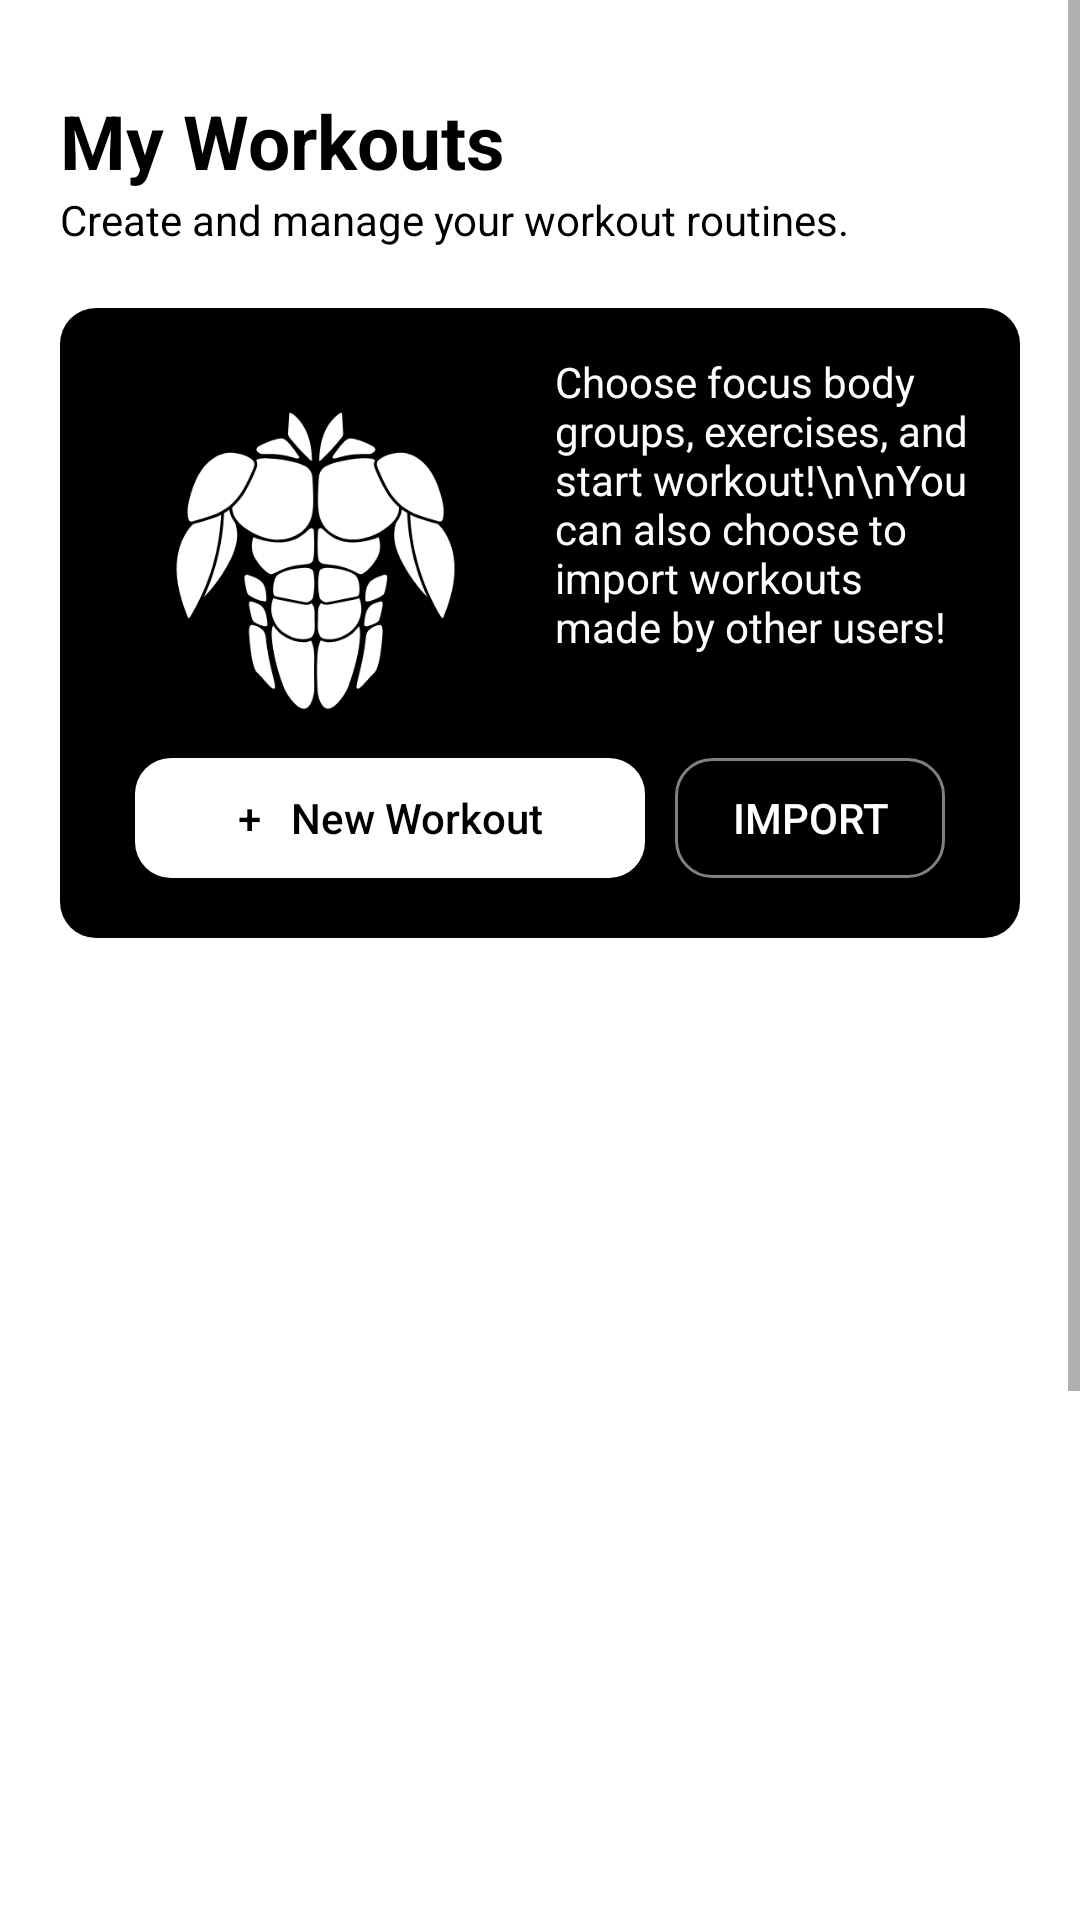

Layout XML and referenced resources for this Android screen:
<!-- AndroidManifest.xml: application theme Theme.Gainly -->
<!-- res/layout/main_page.xml -->
<?xml version="1.0" encoding="utf-8"?>
<ScrollView xmlns:android="http://schemas.android.com/apk/res/android"
    xmlns:app="http://schemas.android.com/apk/res-auto"
    xmlns:tools="http://schemas.android.com/tools"
    android:id="@+id/workoutSv"
    android:layout_width="match_parent"
    android:layout_height="match_parent"
    android:background="#FFFFFF"
    android:fillViewport="true">

    <LinearLayout
        android:layout_width="match_parent"
        android:layout_height="wrap_content"
        android:background="#FFFFFF"
        android:orientation="vertical"
        android:padding="20dp">

        <TextView
            android:id="@+id/myWorkoutsTv"
            android:layout_width="match_parent"
            android:layout_height="wrap_content"
            android:layout_marginTop="10dp"
            android:clickable="false"
            android:password="false"
            android:singleLine="false"
            android:soundEffectsEnabled="false"
            android:text="My Workouts"
            android:textColor="#000000"
            android:textIsSelectable="false"
            android:textSize="25sp"
            android:textStyle="bold" />

        <TextView
            android:id="@+id/descriptionTv"
            android:layout_width="match_parent"
            android:layout_height="wrap_content"
            android:layout_marginBottom="20dp"
            android:text="Create and manage your workout routines."
            android:textColor="#000000"
            android:textSize="14sp" />

        <LinearLayout
            android:id="@+id/newWorkoutLl"
            android:layout_width="match_parent"
            android:layout_height="210dp"
            android:layout_gravity="center"
            android:background="@drawable/rounded_corner_container"
            android:backgroundTint="#000000"
            android:orientation="vertical"
            android:padding="15dp">

            <LinearLayout
                android:layout_width="match_parent"
                android:layout_height="120dp"
                android:orientation="horizontal">

                <ImageView
                    android:id="@+id/imageIv"
                    android:layout_width="140dp"
                    android:layout_height="140dp"
                    android:src="@drawable/new_workout_img" />

                <TextView
                    android:id="@+id/descTv"
                    android:layout_width="0dp"
                    android:layout_height="140dp"
                    android:layout_weight="1"
                    android:paddingStart="10dp"
                    android:text="Choose focus body groups, exercises, and start workout!\n\nYou can also choose to import workouts made by other users!"
                    android:textColor="#FDFDFD" />

            </LinearLayout>

            <androidx.constraintlayout.widget.ConstraintLayout
                android:layout_width="match_parent"
                android:layout_height="match_parent">

                <Button
                    android:id="@+id/newWorkoutBtn"
                    android:layout_width="0dp"
                    android:layout_height="40dp"
                    android:layout_marginStart="10dp"
                    android:layout_marginTop="10dp"
                    android:layout_marginEnd="10dp"
                    android:background="@drawable/rounded_corner_container"
                    android:backgroundTint="#FFFFFF"
                    android:text="+   New Workout"
                    android:textAllCaps="false"
                    android:textColor="@color/black"
                    app:layout_constraintBottom_toBottomOf="parent"
                    app:layout_constraintEnd_toStartOf="@+id/importBtn"
                    app:layout_constraintStart_toStartOf="parent"
                    app:layout_constraintTop_toTopOf="parent" />

                <Button
                    android:id="@+id/importBtn"
                    android:layout_width="90dp"
                    android:layout_height="40dp"
                    android:layout_marginTop="10dp"
                    android:layout_marginEnd="10dp"
                    android:background="@drawable/back_gray_border"
                    android:text="Import"
                    android:textColor="@color/white"
                    app:layout_constraintBottom_toBottomOf="parent"
                    app:layout_constraintEnd_toEndOf="parent"
                    app:layout_constraintTop_toTopOf="parent" />
            </androidx.constraintlayout.widget.ConstraintLayout>

        </LinearLayout>

        <TextView
            android:id="@+id/noWorkoutsHint"
            android:layout_width="match_parent"
            android:layout_height="wrap_content"
            android:text="No workouts available! Choose to create a new workout or import workouts from the community!"
            android:textColor="@color/gray"
            android:textSize="16sp"
            android:gravity="center"
            android:padding="32dp"
            android:visibility="gone" />

        <androidx.recyclerview.widget.RecyclerView
            android:id="@+id/recyclerView"
            android:layout_width="match_parent"
            android:layout_height="521dp"
            android:layout_marginTop="30dp"
            android:background="@drawable/rounded_corner_container" />

    </LinearLayout>
</ScrollView>
<!-- resources referenced by this layout -->
<resources>
  <color name="black">#FF000000</color>
  <color name="gray">#FF666666</color>
  <color name="white">#FFFFFFFF</color>
  <!-- drawable back_gray_border (drawable) -->
  <?xml version="1.0" encoding="utf-8"?>
  <shape android:shape="rectangle"
      xmlns:android="http://schemas.android.com/apk/res/android">
      <stroke
          android:width="1dp"
          android:color="#808080" />
      <corners
          android:radius="12dp" />
  </shape>
  <!-- drawable new_workout_img: png bitmap (drawable, 38554 bytes) -->
  <!-- drawable rounded_corner_container (drawable) -->
  <?xml version="1.0" encoding="utf-8"?>
  <shape xmlns:android="http://schemas.android.com/apk/res/android"
      android:shape="rectangle">
      <corners android:radius="12dp" /> 
  </shape>
  <style name="Theme.Gainly" parent="Theme.AppCompat.DayNight.NoActionBar" />
</resources>
